Image classification data set "dataset" (alevinas/minecraftImagesRNA on GitHub). Class labels (6): araña, cerdo, creeper, gato, vaca, zombie.

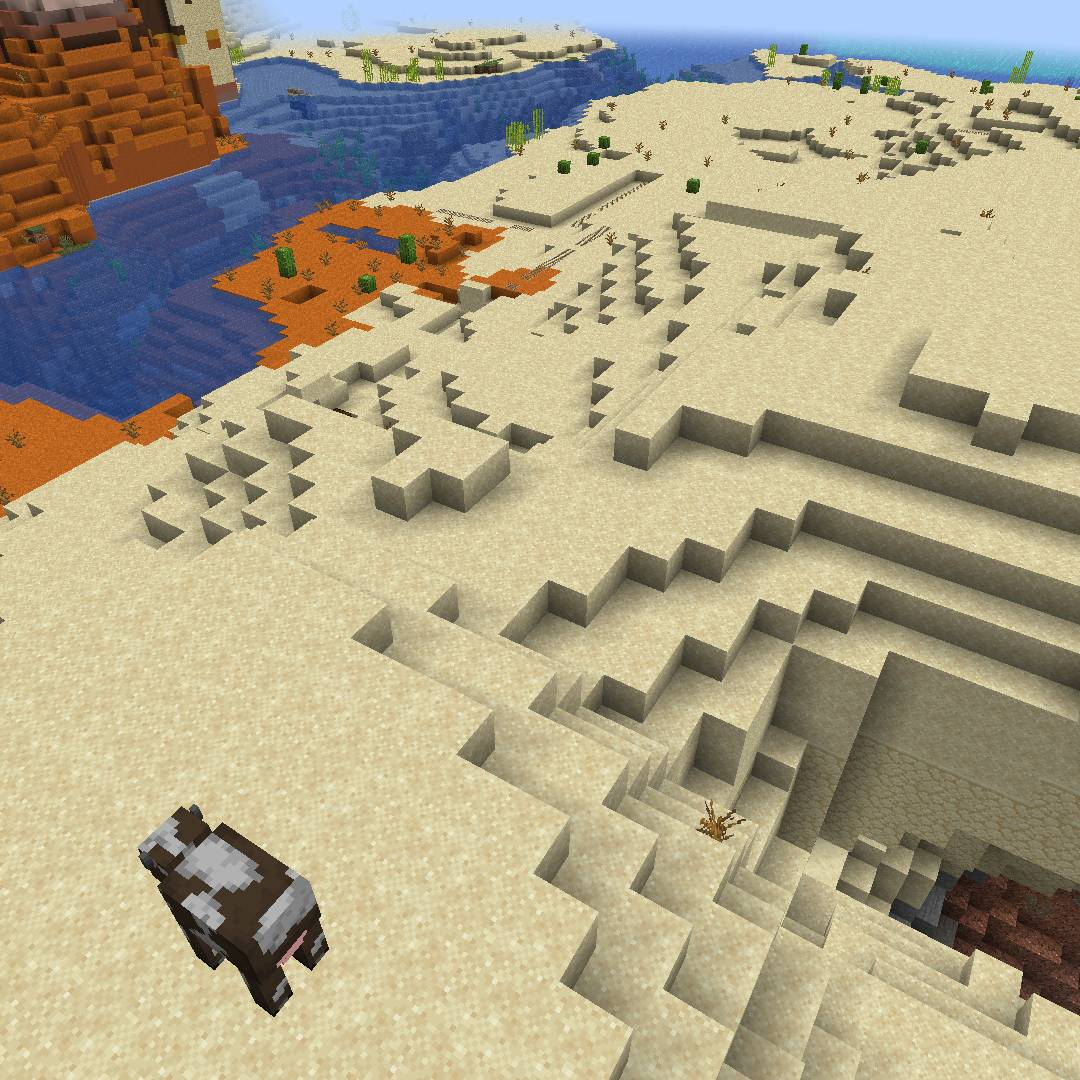
Label: vaca

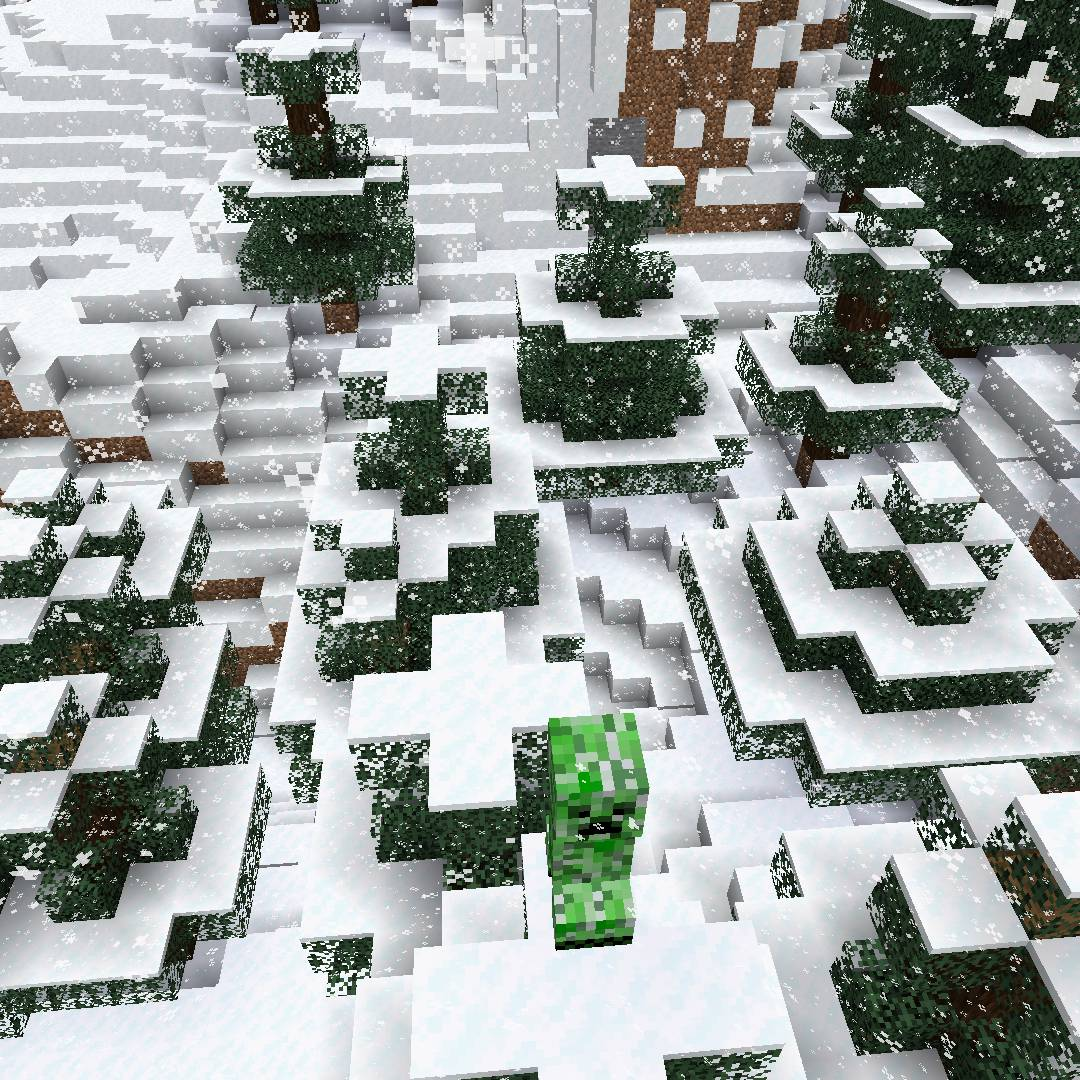
Label: creeper

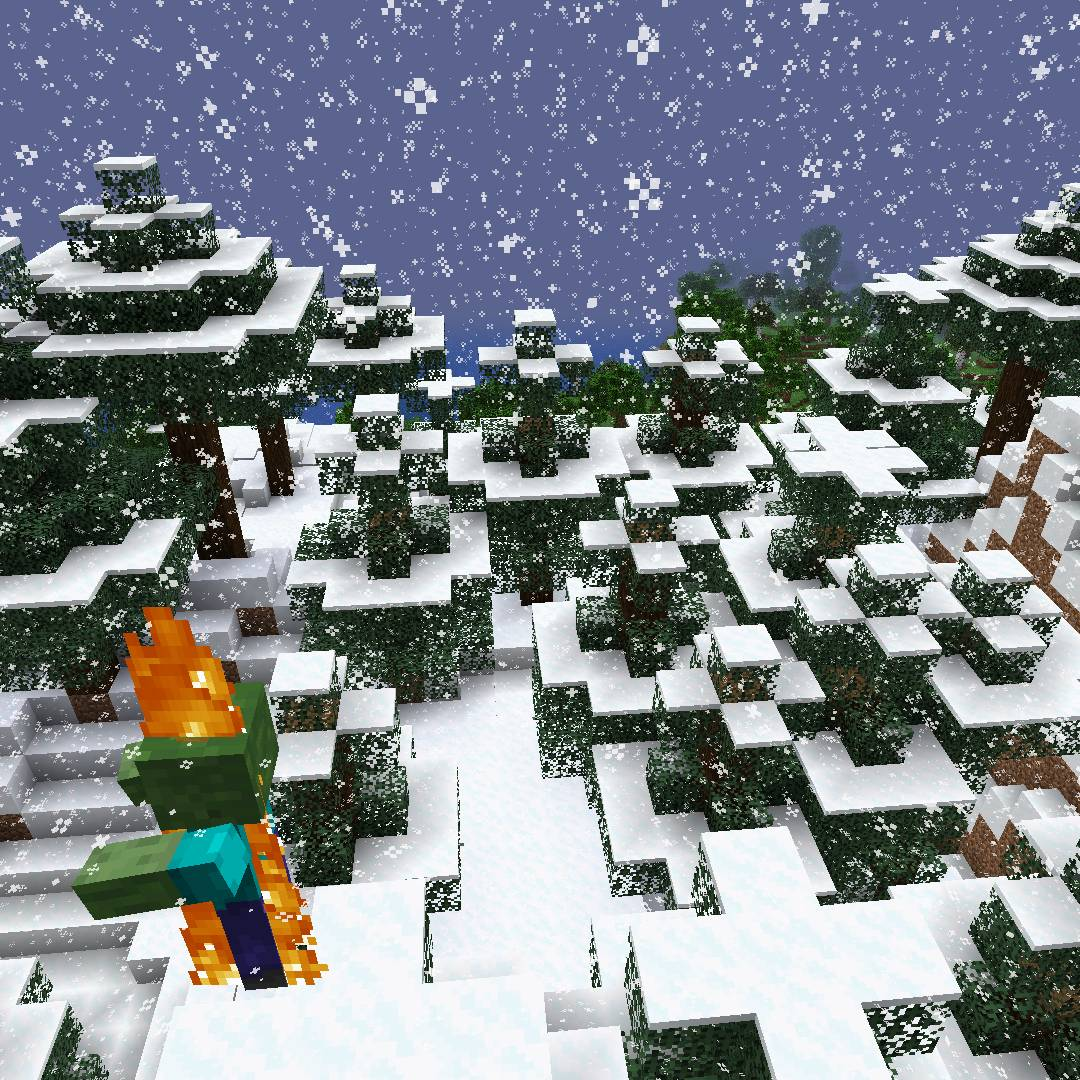
Label: zombie

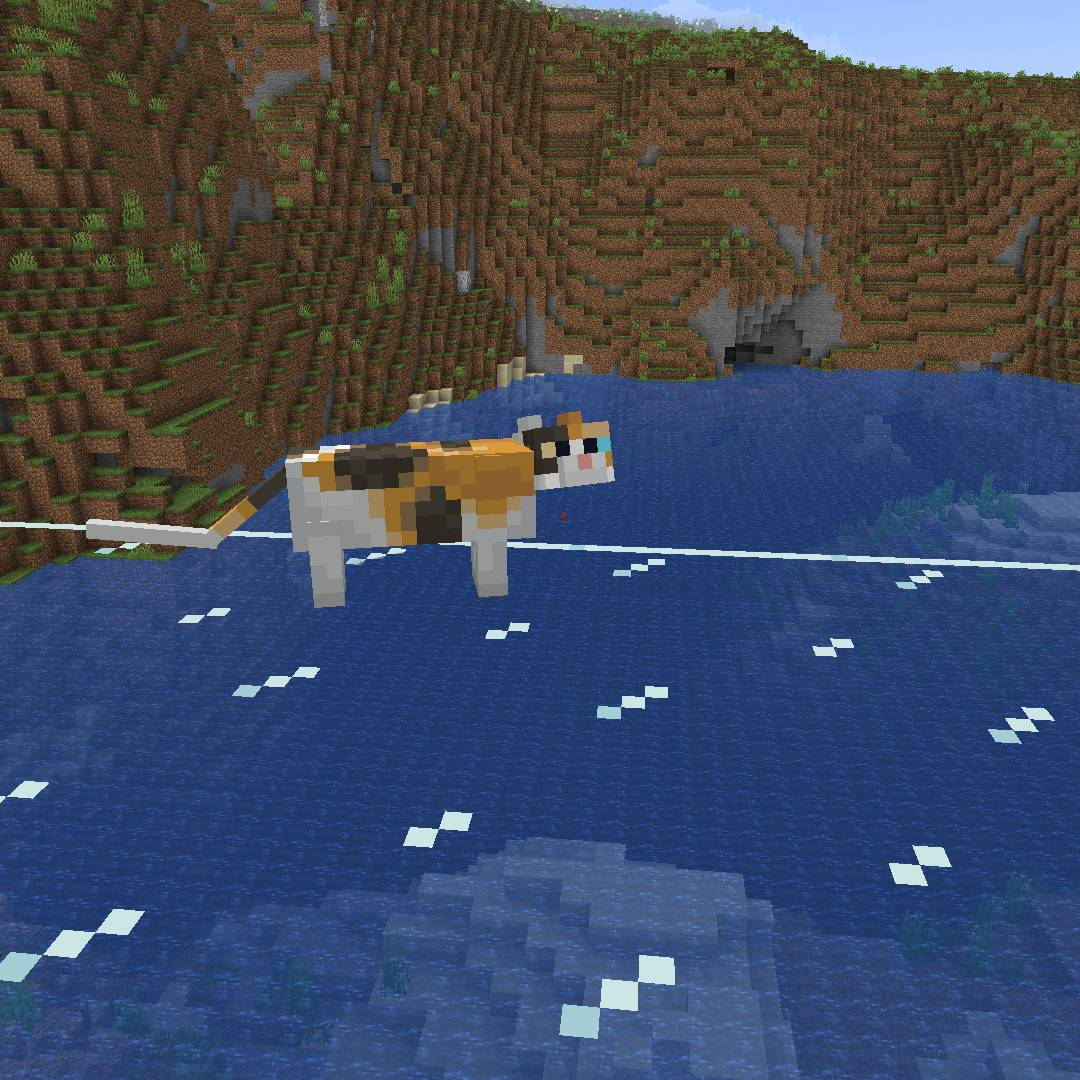
Label: gato

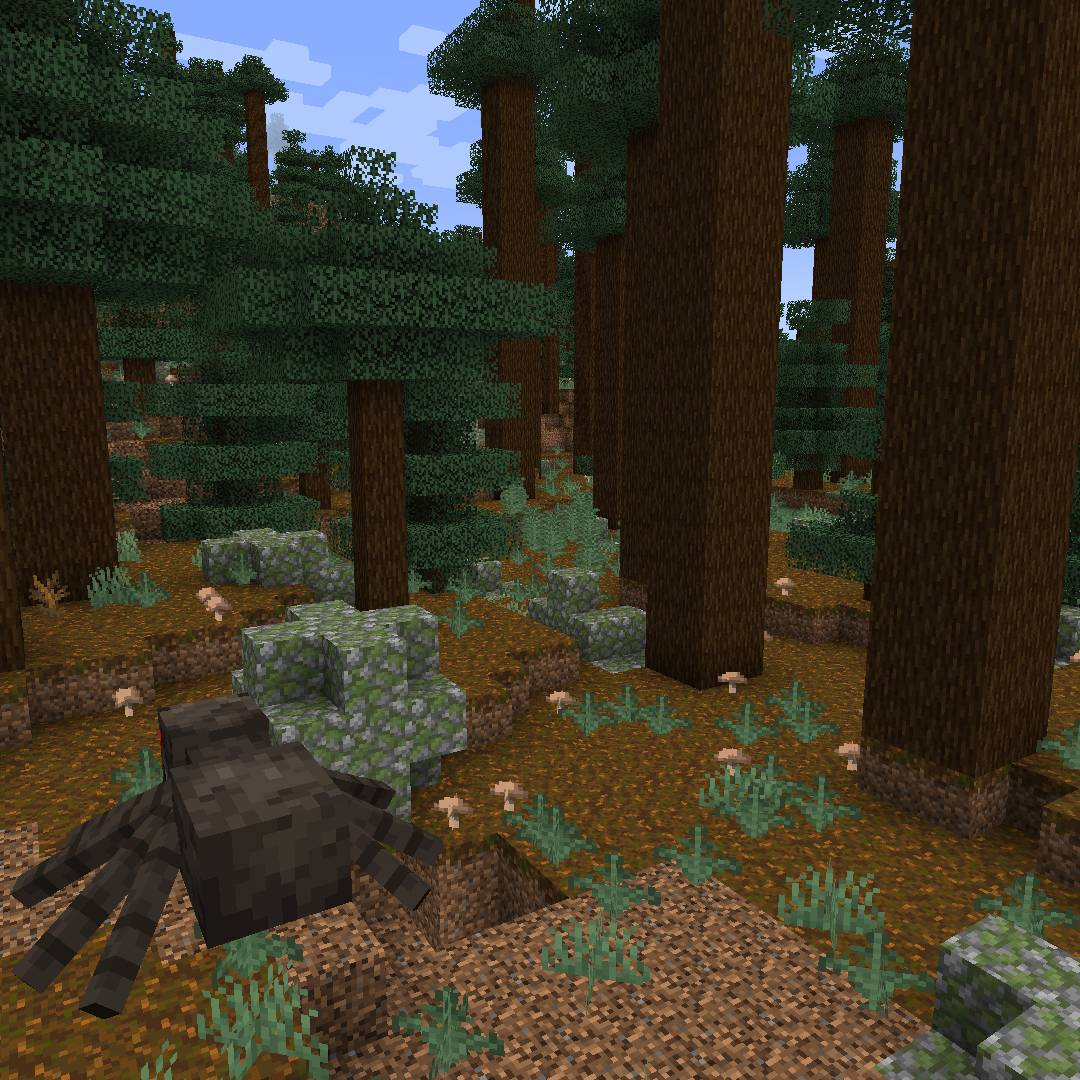
Label: araña

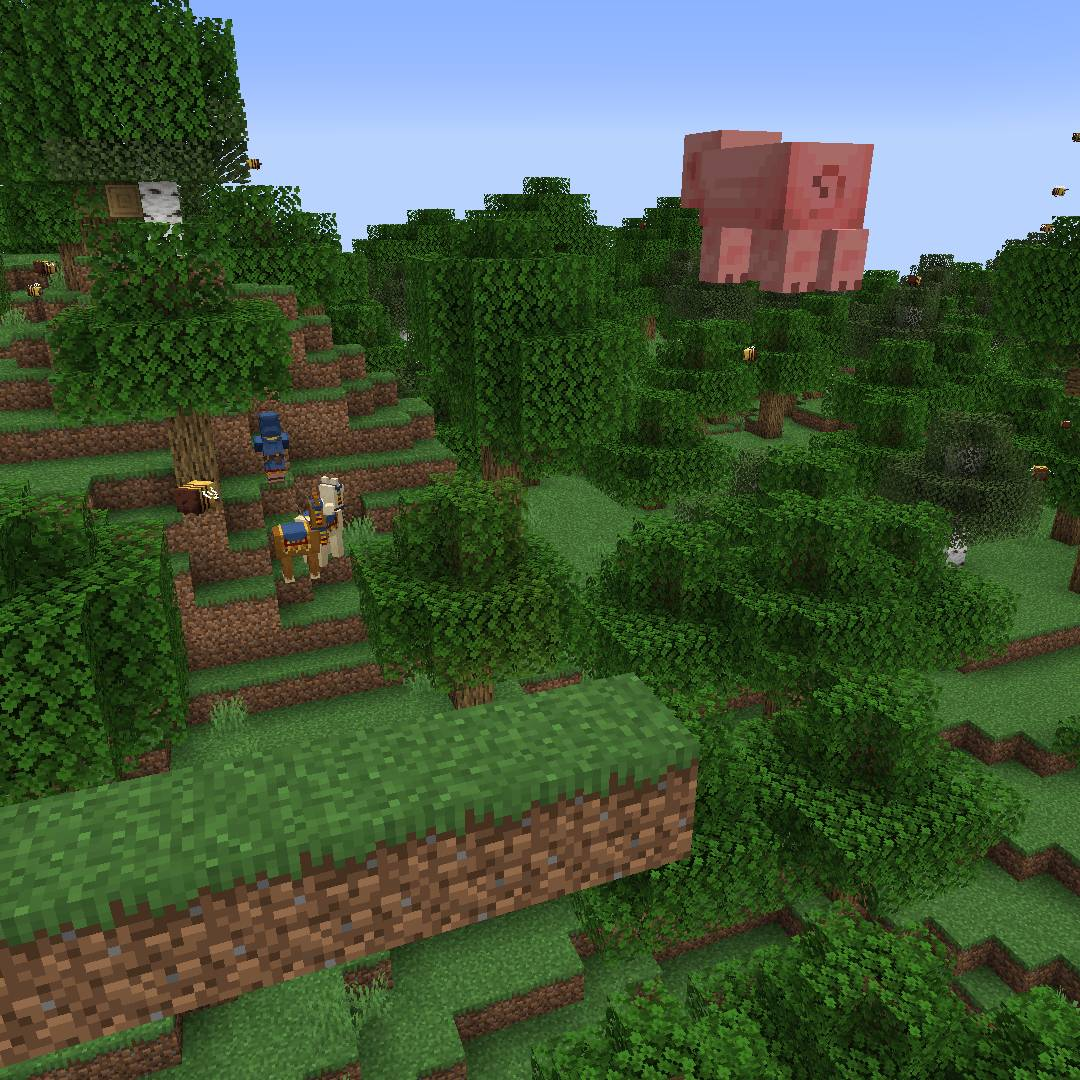
Label: cerdo
